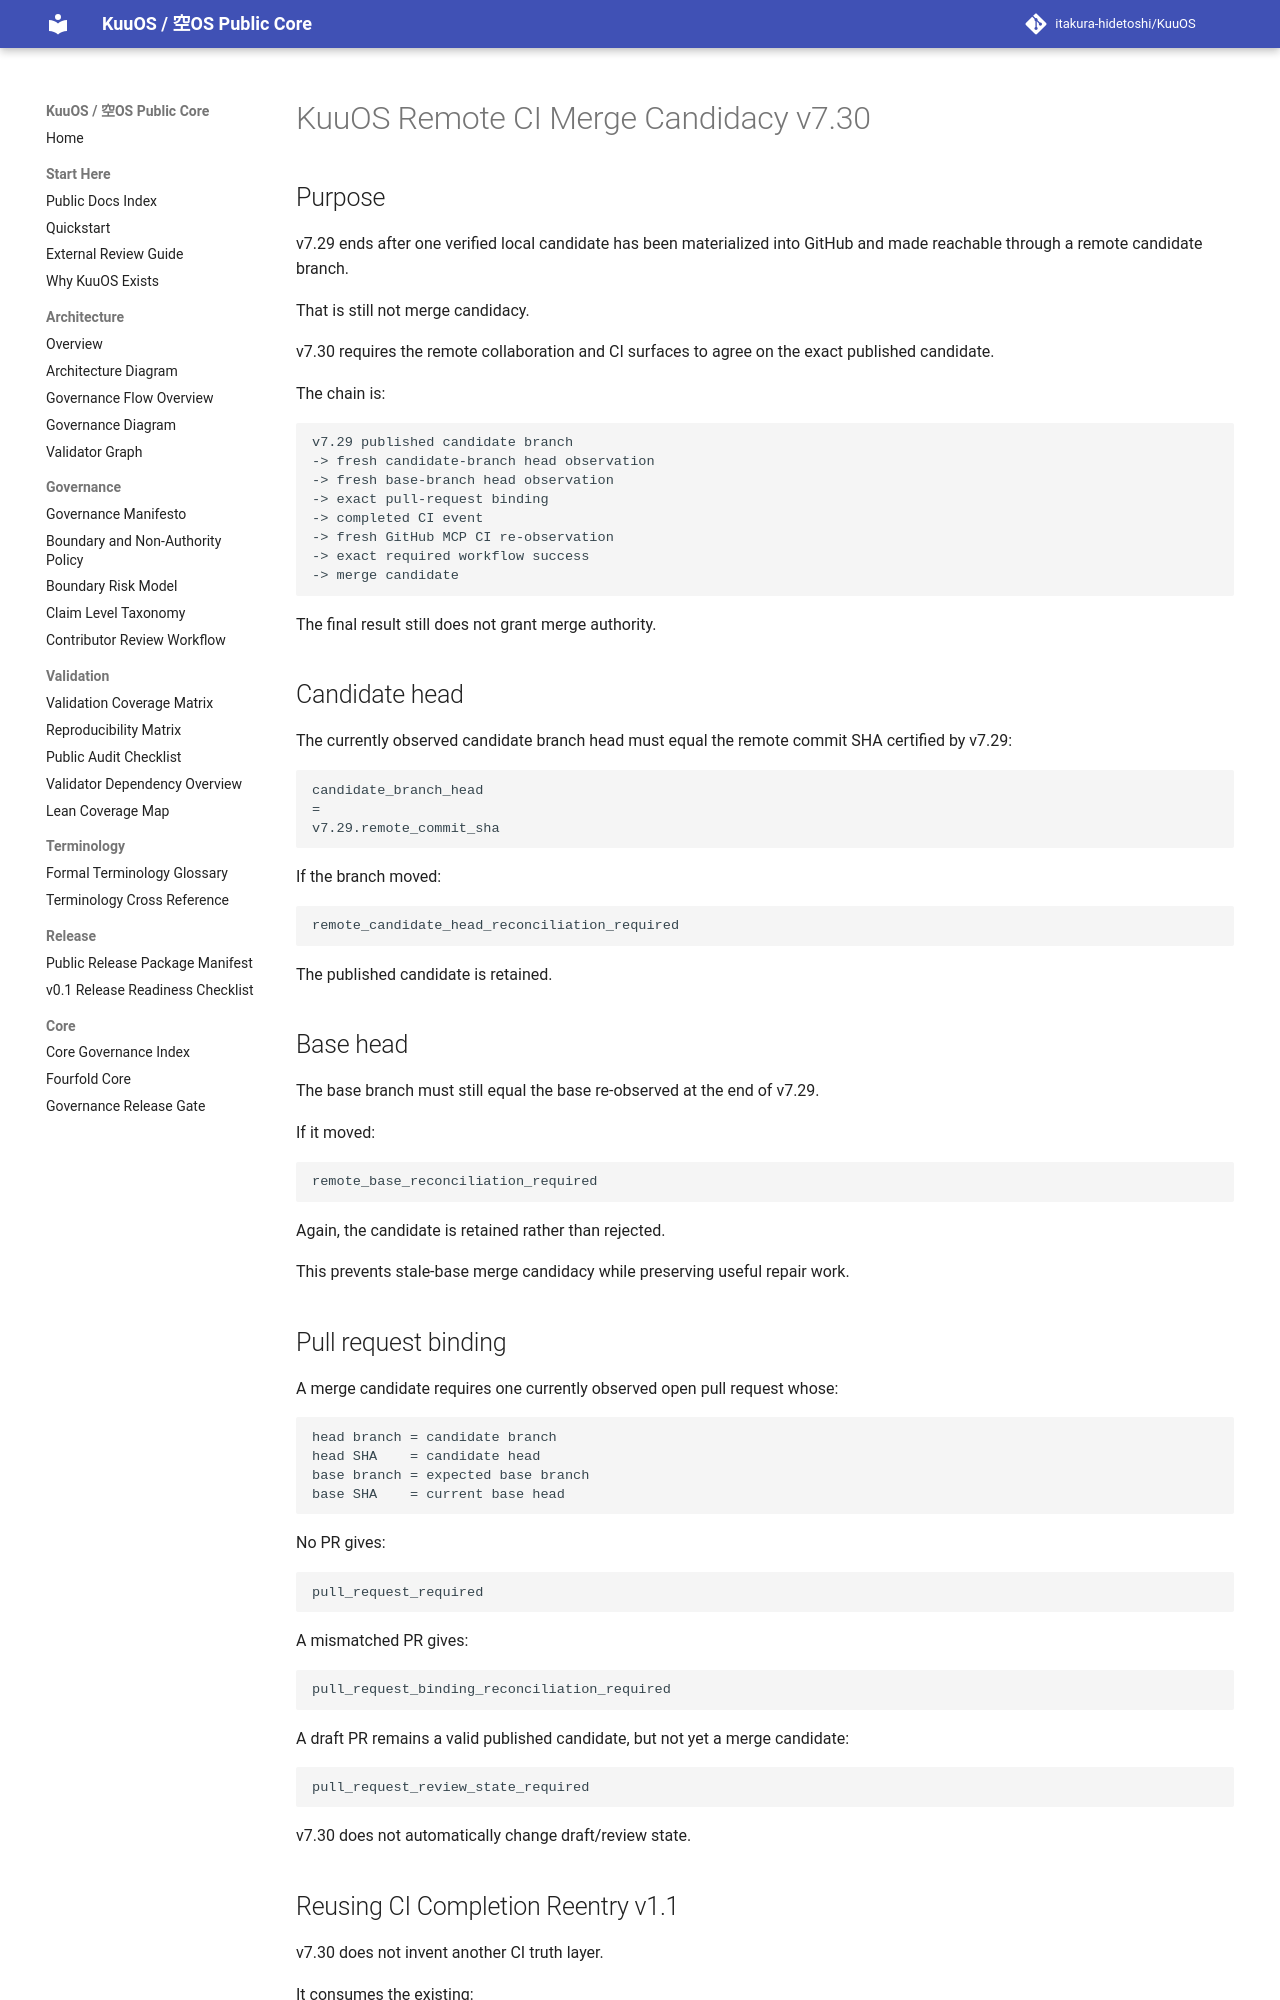

repository: itakura-hidetoshi/KuuOS · page: KUUOS_REMOTE_CI_MERGE_CANDIDACY_v7_30/index.html · generator: mkdocs

# KuuOS Remote CI Merge Candidacy v7.30

## Purpose

v7.29 ends after one verified local candidate has been materialized into GitHub and made reachable through a remote candidate branch.

That is still not merge candidacy.

v7.30 requires the remote collaboration and CI surfaces to agree on the exact published candidate.

The chain is:

```text
v7.29 published candidate branch
-> fresh candidate-branch head observation
-> fresh base-branch head observation
-> exact pull-request binding
-> completed CI event
-> fresh GitHub MCP CI re-observation
-> exact required workflow success
-> merge candidate
```

The final result still does not grant merge authority.

## Candidate head

The currently observed candidate branch head must equal the remote commit SHA certified by v7.29:

```text
candidate_branch_head
=
v7.29.remote_commit_sha
```

If the branch moved:

```text
remote_candidate_head_reconciliation_required
```

The published candidate is retained.

## Base head

The base branch must still equal the base re-observed at the end of v7.29.

If it moved:

```text
remote_base_reconciliation_required
```

Again, the candidate is retained rather than rejected.

This prevents stale-base merge candidacy while preserving useful repair work.

## Pull request binding

A merge candidate requires one currently observed open pull request whose:

```text
head branch = candidate branch
head SHA    = candidate head
base branch = expected base branch
base SHA    = current base head
```

No PR gives:

```text
pull_request_required
```

A mismatched PR gives:

```text
pull_request_binding_reconciliation_required
```

A draft PR remains a valid published candidate, but not yet a merge candidate:

```text
pull_request_review_state_required
```

v7.30 does not automatically change draft/review state.
